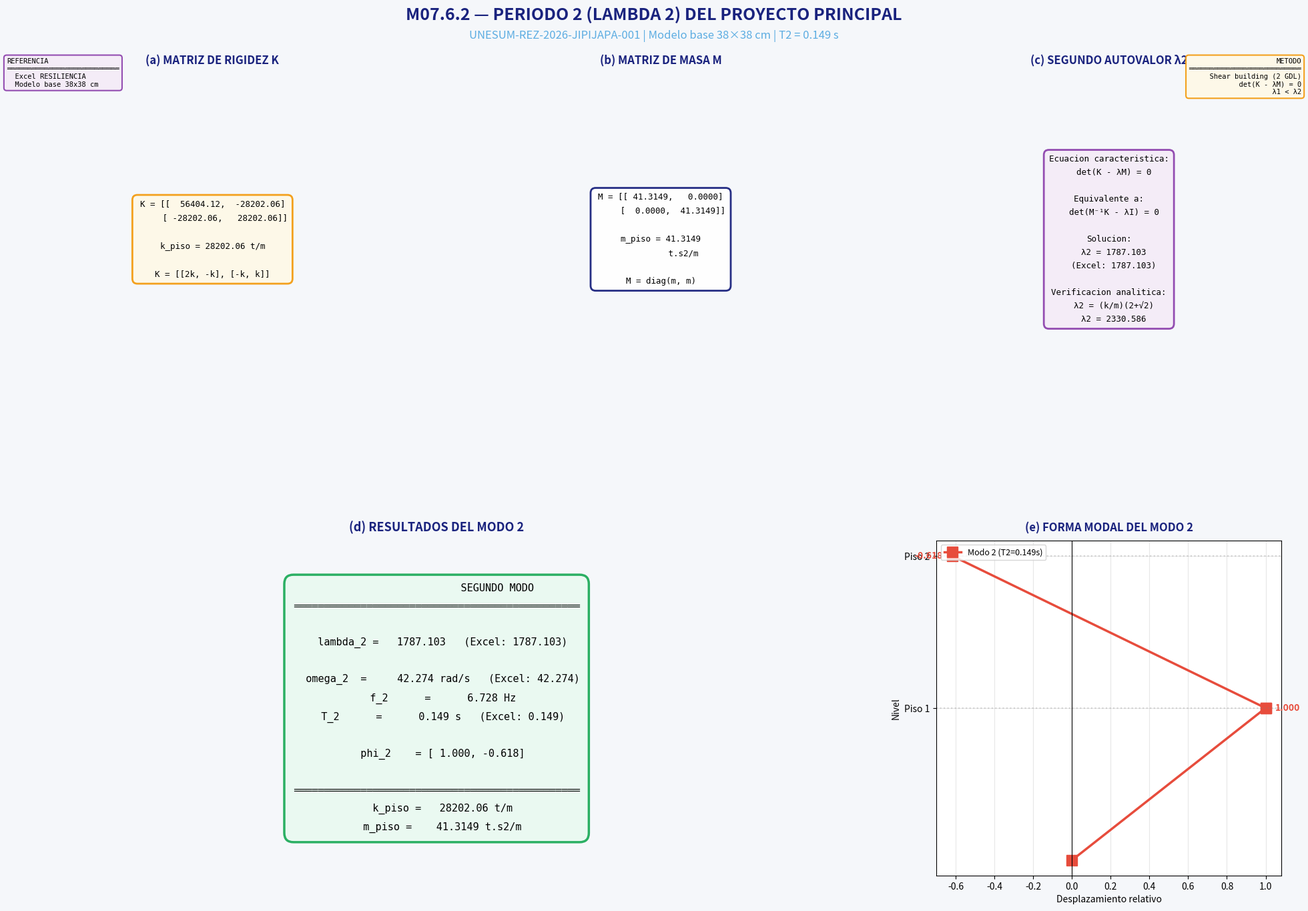

The matplotlib source for this figure:
# -*- coding: utf-8 -*-
"""
================================================================================
M07.6.2 — PERIODO 2 (LAMBDA 2) DEL PROYECTO PRINCIPAL
================================================================================
AUTOR: Ing. Gery Lorenzo Marcillo Merino, Msc.
PROYECTO: UNESUM-REZ-2026-JIPIJAPA-001
MÓDULO: M07 — Análisis Dinámico Modal
SUBSECCIÓN: M07.6 — Período por Método de Cortante
SUB-SUBSECCIÓN: M07.6.2 — Período 2 (λ₂)

OBJETIVO: Cálculo del SEGUNDO autovalor (λ₂) y el período del modo 2 (T₂)
          usando los datos de masa y rigidez del proyecto principal.

VALORES DE REFERENCIA (Excel RESILIENCIA MODOS PROYECTO PII 2026):
    - λ₂ = 1,787.103
    - ω₂ = 42.274 rad/s
    - T₂ = 0.149 s
    - φ₂ = [1.000, -0.707]

DATOS DE ENTRADA:
    - Masa por piso: m_piso = 41.3149 t·s²/m
    - Rigidez del piso: k_piso = 28,209.20 t/m
================================================================================
"""

import os
import sys
from datetime import datetime
import numpy as np

try:
    import matplotlib
    import matplotlib.pyplot as plt
    from matplotlib.gridspec import GridSpec
except ImportError:
    print("Instale matplotlib: pip install matplotlib")
    sys.exit(1)

# ============================================================================
# PALETA DEL PROYECTO
# ============================================================================

COLORES = {
    'fondo_fig': '#f5f7fa',
    'titulo': '#1a237e',
    'subtitulo': '#5dade2',
    'box_datos_bg': '#ffffff',
    'box_datos_borde': '#1a237e',
    'box_calculo_bg': '#fef9e7',
    'box_calculo_borde': '#f39c12',
    'box_resultado_bg': '#eafaf1',
    'box_resultado_borde': '#27ae60',
    'box_ref_bg': '#f4ecf7',
    'box_ref_borde': '#8e44ad',
    'modo2': '#e74c3c',
}

# ============================================================================
# 1. DATOS DEL PROYECTO
# ============================================================================

LUCES_X = [6.00, 5.50, 6.30]
LUCES_Y = [4.80, 5.50, 5.00, 6.10]

He = 3.00
N_PISOS = 2
H_TOTAL = N_PISOS * He

B_COL = 0.38
H_COL = 0.38

fc = 210
g = 9.81
Cm = 0.62
Cv = 0.20
Cu = 1.2 * Cm + 1.6 * Cv

N_COL_X = len(LUCES_X) + 1
N_COL_Y = len(LUCES_Y) + 1
N_COL_TOTAL = N_COL_X * N_COL_Y

LX_TOTAL = sum(LUCES_X)
LY_TOTAL = sum(LUCES_Y)
AREA = LX_TOTAL * LY_TOTAL

# ============================================================================
# 2. CÁLCULO DE MASA Y RIGIDEZ
# ============================================================================

# E estocástico
E_kgcm2 = 12600 * np.sqrt(fc)
E_tm2 = E_kgcm2 * 10

# I (usando 38 cm exactos como el Excel)
I_col_cm4 = (38**4) / 12
I_col = I_col_cm4 / 100**4

# k_col
k_columna = 12 * E_tm2 * I_col / He**3

# k_piso
k_entrepiso = N_COL_TOTAL * k_columna

# W y m
W_piso = Cu * AREA
m_piso = W_piso / g

# Matrices (2 GDL)
K = np.array([
    [2 * k_entrepiso, -k_entrepiso],
    [-k_entrepiso,     k_entrepiso]
])

M = np.array([
    [m_piso, 0],
    [0, m_piso]
])

# ============================================================================
# 3. CÁLCULO DE λ₂ (SEGUNDO AUTOVALOR)
# ============================================================================

# Problema de autovalores: det(K - λM) = 0
A = np.linalg.inv(M) @ K
eigenvalues = np.linalg.eigvals(A)
eigenvalues = np.sort(eigenvalues.real)  # λ₁ < λ₂

# λ₂ = SEGUNDO autovalor (el mayor)
lambda_2 = eigenvalues[1]

# Frecuencia angular del modo 2
omega_2 = np.sqrt(lambda_2)

# Frecuencia cíclica del modo 2
f_2 = omega_2 / (2 * np.pi)

# Período del modo 2
T_2 = 2 * np.pi / omega_2

# ============================================================================
# 4. FORMA MODAL DEL MODO 2 (φ₂)
# ============================================================================

eigenvalues_full, eigenvectors = np.linalg.eig(A)
idx = np.argsort(eigenvalues_full.real)
eigenvectors = eigenvectors[:, idx].real

phi_2 = eigenvectors[:, 1] / max(abs(eigenvectors[:, 1]))

# ============================================================================
# 5. VERIFICACIÓN ANALÍTICA
# ============================================================================

lambda_2_analitico = (k_entrepiso / m_piso) * (2 + np.sqrt(2))
omega_2_analitico = np.sqrt(lambda_2_analitico)
T_2_analitico = 2 * np.pi / omega_2_analitico

# ============================================================================
# 6. IMPRESIÓN EN CONSOLA
# ============================================================================

print("=" * 80)
print("M07.6.2 — PERIODO 2 (LAMBDA 2) DEL PROYECTO PRINCIPAL")
print("=" * 80)
print(f"""
  DATOS DE ENTRADA (MASA Y RIGIDEZ):
    Seccion columna  = {B_COL*100:.0f} x {H_COL*100:.0f} cm
    He               = {He:.2f} m
    # Pisos          = {N_PISOS}
    # Columnas       = {N_COL_TOTAL}
    E = 12600*raiz(fc) = {E_kgcm2:.2f} kg/cm2

  MASA:
    W_piso   = {W_piso:.2f} t
    m_piso   = {m_piso:.4f} t.s2/m

  RIGIDEZ:
    I_col    = {I_col_cm4:.2f} cm4 = {I_col:.8f} m4
    k_col    = {k_columna:.2f} t/m
    k_piso   = {k_entrepiso:.2f} t/m

  MATRIZ K:
    K = [[{K[0,0]:.2f}, {K[0,1]:.2f}]
         [{K[1,0]:.2f}, {K[1,1]:.2f}]]

  MATRIZ M:
    M = [[{M[0,0]:.4f}, {M[0,1]:.4f}]
         [{M[1,0]:.4f}, {M[1,1]:.4f}]]

  ────────────────────────────────────────────────────────────────
  SEGUNDO AUTOVALOR:
    lambda_2 = {lambda_2:.3f}
    (Excel: 1787.103)

  FRECUENCIA ANGULAR (Modo 2):
    omega_2 = {omega_2:.3f} rad/s
    (Excel: 42.274)

  FRECUENCIA CICLICA (Modo 2):
    f_2 = {f_2:.3f} Hz

  PERIODO DEL MODO 2:
    T_2 = {T_2:.3f} s
    (Excel: 0.149)

  FORMA MODAL (Modo 2):
    phi_2 = [{phi_2[0]:.3f}, {phi_2[1]:.3f}]
  ────────────────────────────────────────────────────────────────
  VERIFICACION ANALITICA:
    lambda_2 (analitico) = {lambda_2_analitico:.3f}
    omega_2  (analitico) = {omega_2_analitico:.3f} rad/s
    T_2      (analitico) = {T_2_analitico:.3f} s
""")
print("=" * 80)

# ============================================================================
# 7. FIGURA
# ============================================================================

fig = plt.figure(figsize=(20, 14))
fig.patch.set_facecolor(COLORES['fondo_fig'])

fig.text(0.5, 0.980,
         'M07.6.2 — PERIODO 2 (LAMBDA 2) DEL PROYECTO PRINCIPAL',
         ha='center', va='top', fontsize=18, fontweight='bold',
         color=COLORES['titulo'])

fig.text(0.5, 0.955,
         f'UNESUM-REZ-2026-JIPIJAPA-001 | Modelo base 38×38 cm | T2 = {T_2:.3f} s',
         ha='center', va='top', fontsize=12,
         color=COLORES['subtitulo'], style='italic')

gs = GridSpec(2, 3, figure=fig,
              hspace=0.40, wspace=0.30,
              left=0.04, right=0.97,
              top=0.91, bottom=0.05,
              height_ratios=[1.0, 1.0])

# ============================================================================
# FILA 0: MATRICES
# ============================================================================

# --- Panel (a): MATRIZ K ---
ax1 = fig.add_subplot(gs[0, 0])
ax1.set_xlim(0, 10); ax1.set_ylim(0, 10); ax1.axis('off')
ax1.set_title('(a) MATRIZ DE RIGIDEZ K',
              fontsize=12, fontweight='bold',
              color=COLORES['titulo'], pad=8)

txt1 = (
    f"K = [[{K[0,0]:>10.2f}, {K[0,1]:>10.2f}]\n"
    f"     [{K[1,0]:>10.2f}, {K[1,1]:>10.2f}]]\n\n"
    f"k_piso = {k_entrepiso:.2f} t/m\n\n"
    f"K = [[2k, -k], [-k, k]]"
)

ax1.text(0.5, 0.5, txt1, transform=ax1.transAxes,
         ha='center', va='center', fontsize=9, family='monospace',
         linespacing=1.8,
         bbox=dict(boxstyle='round,pad=0.6',
                   facecolor=COLORES['box_calculo_bg'],
                   edgecolor=COLORES['box_calculo_borde'],
                   linewidth=2, alpha=0.95))

# --- Panel (b): MATRIZ M ---
ax2 = fig.add_subplot(gs[0, 1])
ax2.set_xlim(0, 10); ax2.set_ylim(0, 10); ax2.axis('off')
ax2.set_title('(b) MATRIZ DE MASA M',
              fontsize=12, fontweight='bold',
              color=COLORES['titulo'], pad=8)

txt2 = (
    f"M = [[{M[0,0]:>8.4f}, {M[0,1]:>8.4f}]\n"
    f"     [{M[1,0]:>8.4f}, {M[1,1]:>8.4f}]]\n\n"
    f"m_piso = {m_piso:.4f}\n"
    f"         t.s2/m\n\n"
    f"M = diag(m, m)"
)

ax2.text(0.5, 0.5, txt2, transform=ax2.transAxes,
         ha='center', va='center', fontsize=9, family='monospace',
         linespacing=1.8,
         bbox=dict(boxstyle='round,pad=0.6',
                   facecolor=COLORES['box_datos_bg'],
                   edgecolor=COLORES['box_datos_borde'],
                   linewidth=2, alpha=0.95))

# --- Panel (c): AUTOVALOR λ₂ ---
ax3 = fig.add_subplot(gs[0, 2])
ax3.set_xlim(0, 10); ax3.set_ylim(0, 10); ax3.axis('off')
ax3.set_title('(c) SEGUNDO AUTOVALOR λ2',
              fontsize=12, fontweight='bold',
              color=COLORES['titulo'], pad=8)

txt3 = (
    "Ecuacion caracteristica:\n"
    "  det(K - λM) = 0\n\n"
    "Equivalente a:\n"
    "  det(M⁻¹K - λI) = 0\n\n"
    "Solucion:\n"
    f"  λ2 = {lambda_2:.3f}\n"
    f"  (Excel: 1787.103)\n\n"
    "Verificacion analitica:\n"
    f"  λ2 = (k/m)(2+√2)\n"
    f"  λ2 = {lambda_2_analitico:.3f}"
)

ax3.text(0.5, 0.5, txt3, transform=ax3.transAxes,
         ha='center', va='center', fontsize=9, family='monospace',
         linespacing=1.7,
         bbox=dict(boxstyle='round,pad=0.6',
                   facecolor=COLORES['box_ref_bg'],
                   edgecolor=COLORES['box_ref_borde'],
                   linewidth=2, alpha=0.95))

# ============================================================================
# FILA 1: RESULTADOS
# ============================================================================

# --- Panel (d): RESULTADOS DEL MODO 2 ---
ax4 = fig.add_subplot(gs[1, 0:2])
ax4.set_xlim(0, 10); ax4.set_ylim(0, 10); ax4.axis('off')
ax4.set_title('(d) RESULTADOS DEL MODO 2',
              fontsize=13, fontweight='bold',
              color=COLORES['titulo'], pad=10)

resultados = (
    "                    SEGUNDO MODO\n"
    "═══════════════════════════════════════════════\n\n"
    f"  lambda_2 = {lambda_2:>10.3f}   (Excel: 1787.103)\n\n"
    f"  omega_2  = {omega_2:>10.3f} rad/s   (Excel: 42.274)\n"
    f"  f_2      = {f_2:>10.3f} Hz\n"
    f"  T_2      = {T_2:>10.3f} s   (Excel: 0.149)\n\n"
    f"  phi_2    = [{phi_2[0]:>6.3f}, {phi_2[1]:>6.3f}]\n\n"
    "═══════════════════════════════════════════════\n"
    f"  k_piso = {k_entrepiso:>10.2f} t/m\n"
    f"  m_piso = {m_piso:>10.4f} t.s2/m"
)

ax4.text(0.5, 0.5, resultados, transform=ax4.transAxes,
         ha='center', va='center', fontsize=11, family='monospace',
         linespacing=2.0,
         bbox=dict(boxstyle='round,pad=0.9',
                   facecolor=COLORES['box_resultado_bg'],
                   edgecolor=COLORES['box_resultado_borde'],
                   linewidth=2.5, alpha=0.98))

# --- Panel (e): FORMA MODAL ---
ax5 = fig.add_subplot(gs[1, 2])

ax5.plot([0, phi_2[0]], [0, 1], 's-', color=COLORES['modo2'],
         linewidth=2.5, markersize=12, label=f'Modo 2 (T2={T_2:.3f}s)')
ax5.plot([phi_2[0], phi_2[1]], [1, 2], 's-', color=COLORES['modo2'],
         linewidth=2.5, markersize=12)

ax5.text(phi_2[0] + 0.05, 1, f'{phi_2[0]:.3f}',
         fontsize=10, fontweight='bold', color=COLORES['modo2'], va='center')
ax5.text(phi_2[1] - 0.05, 2, f'{phi_2[1]:.3f}',
         fontsize=10, fontweight='bold', color=COLORES['modo2'],
         va='center', ha='right')

ax5.axhline(y=1, color='gray', linestyle=':', alpha=0.3)
ax5.axhline(y=2, color='gray', linestyle=':', alpha=0.3)
ax5.axvline(x=0, color='black', linestyle='-', linewidth=0.8)

ax5.set_xlabel('Desplazamiento relativo', fontsize=10)
ax5.set_ylabel('Nivel', fontsize=10)
ax5.set_yticks([1, 2])
ax5.set_yticklabels(['Piso 1', 'Piso 2'])
ax5.set_title('(e) FORMA MODAL DEL MODO 2',
              fontsize=12, fontweight='bold',
              color=COLORES['titulo'], pad=10)
ax5.legend(fontsize=9, loc='upper left')
ax5.grid(alpha=0.3)

# ============================================================================
# MENSAJES OPORTUNOS FLOTANTES
# ============================================================================

msg1 = (
    "REFERENCIA\n"
    "═══════════════════════════\n"
    "  Excel RESILIENCIA\n"
    "  Modelo base 38x38 cm"
)

fig.text(0.015, 0.925, msg1, transform=fig.transFigure,
         fontsize=7.5, family='monospace',
         ha='left', va='top',
         bbox=dict(boxstyle='round,pad=0.4',
                   facecolor=COLORES['box_ref_bg'],
                   edgecolor=COLORES['box_ref_borde'],
                   linewidth=1.5, alpha=0.95))

msg2 = (
    "METODO\n"
    "═══════════════════════════\n"
    "  Shear building (2 GDL)\n"
    "  det(K - λM) = 0\n"
    "  λ1 < λ2"
)

fig.text(0.985, 0.925, msg2, transform=fig.transFigure,
         fontsize=7.5, family='monospace',
         ha='right', va='top',
         bbox=dict(boxstyle='round,pad=0.4',
                   facecolor=COLORES['box_calculo_bg'],
                   edgecolor=COLORES['box_calculo_borde'],
                   linewidth=1.5, alpha=0.95))

# ============================================================================
# GUARDAR
# ============================================================================

carpeta = "Resultados_M07_6_2"
if not os.path.exists(carpeta):
    os.makedirs(carpeta)

nombre_img = f"M07_6_2_periodo_2_{datetime.now().strftime('%Y%m%d_%H%M%S')}.png"
ruta_img = os.path.join(carpeta, nombre_img)

plt.savefig(ruta_img, dpi=150, bbox_inches='tight',
            facecolor=COLORES['fondo_fig'])
print(f"\nImagen guardada: {ruta_img}")

plt.show()

print("\n" + "=" * 80)
print("M07.6.2 COMPLETADO — PERIODO 2 (LAMBDA 2)")
print("=" * 80)
print(f"  lambda_2 = {lambda_2:.3f}   (Excel: 1787.103)")
print(f"  omega_2  = {omega_2:.3f} rad/s   (Excel: 42.274)")
print(f"  f_2      = {f_2:.3f} Hz")
print(f"  T_2      = {T_2:.3f} s   (Excel: 0.149)")
print(f"  phi_2    = [{phi_2[0]:.3f}, {phi_2[1]:.3f}]")
print("=" * 80)
